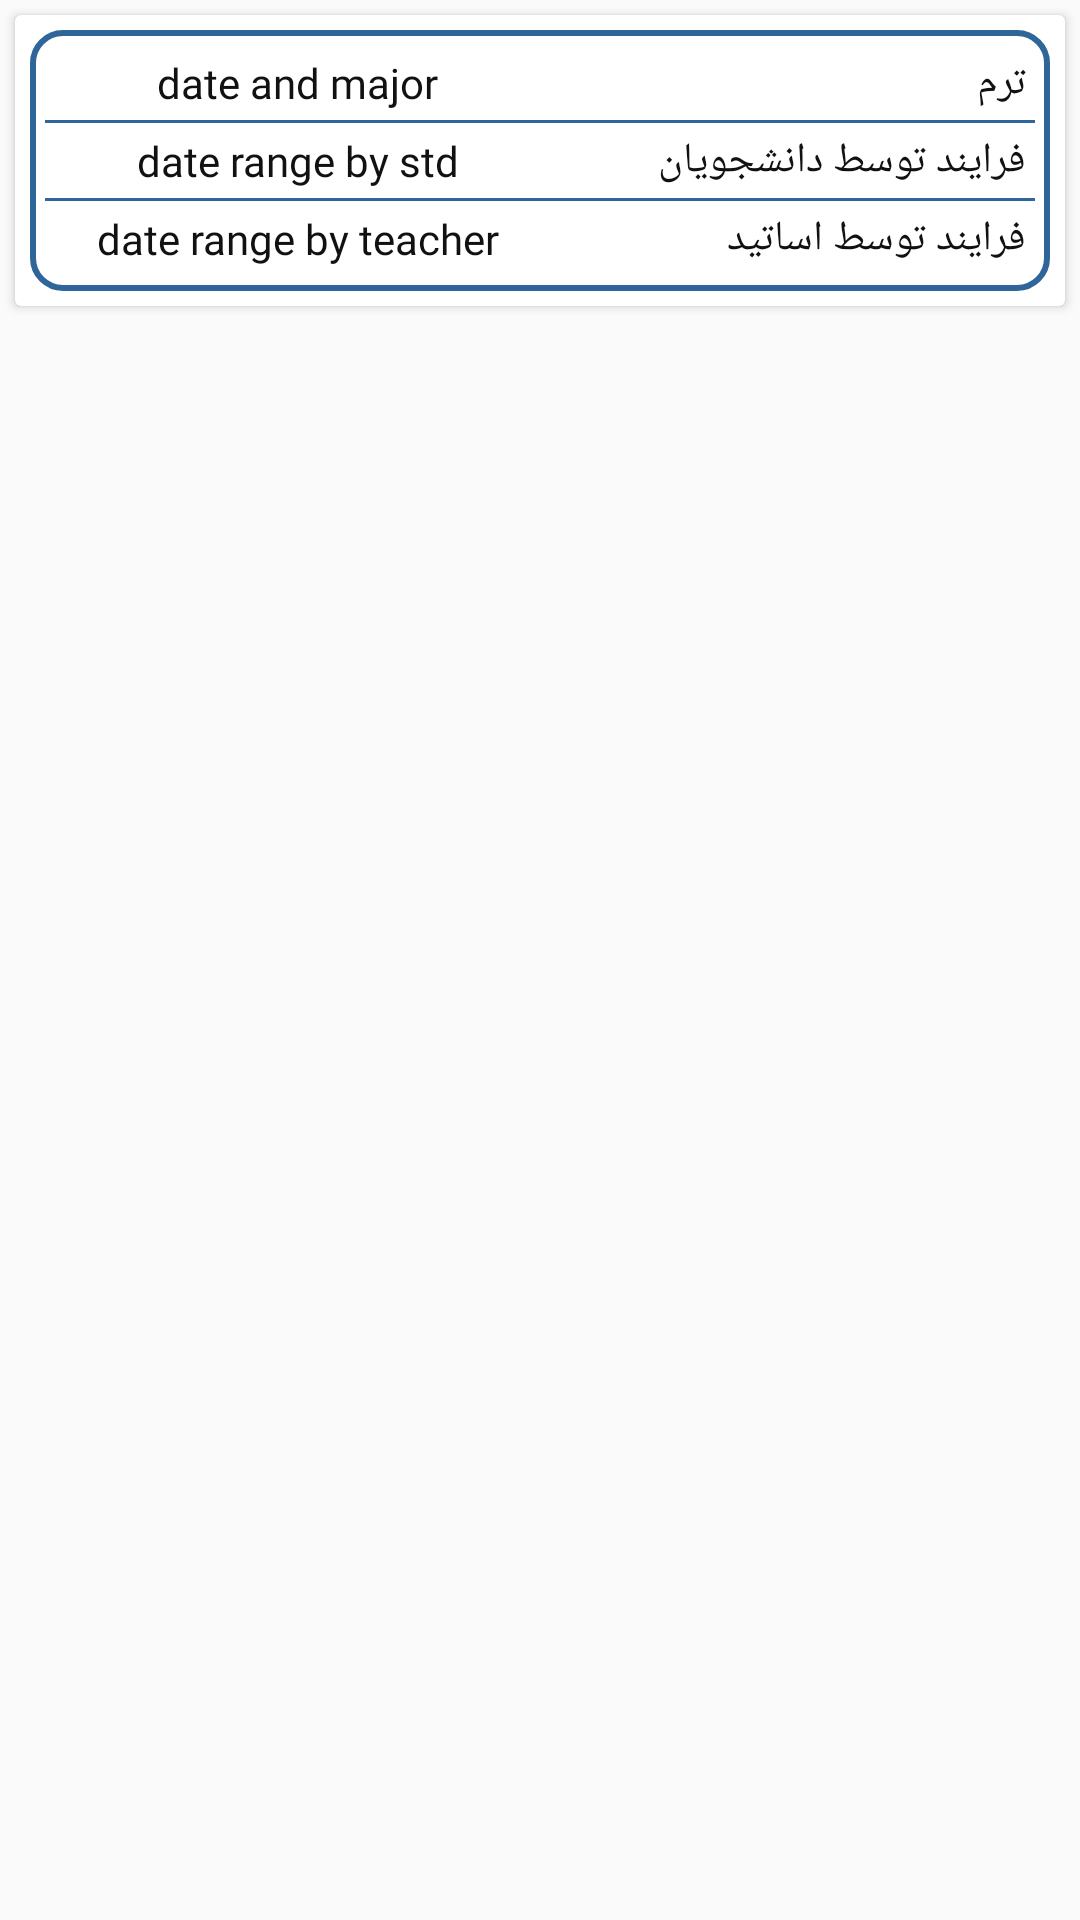

Layout XML and referenced resources for this Android screen:
<!-- AndroidManifest.xml: application theme Theme.AppCompat.Light -->
<!-- res/layout/tmt_calender_row.xml -->
<?xml version="1.0" encoding="utf-8"?>
<FrameLayout
    xmlns:android="http://schemas.android.com/apk/res/android"
    android:layout_width="match_parent"
    android:layout_height="wrap_content">


    <android.support.v7.widget.CardView
        android:layout_width="match_parent"
        android:layout_height="wrap_content"
        android:layout_margin="5dp"
        >
        <LinearLayout
            android:layout_width="match_parent"
            android:layout_height="wrap_content"
            android:orientation="vertical"
            android:layout_margin="5dp"
            android:layoutDirection="rtl"
            android:background="@drawable/rounded_edittext"
            >
            <LinearLayout
                android:layout_width="match_parent"
                android:layout_height="wrap_content"
                android:orientation="horizontal"
                android:weightSum="2"
                android:layout_margin="3dp">
                <TextView
                    android:layout_width="0dp"
                    android:layout_height="wrap_content"
                    android:layout_weight="1"
                    android:text="ترم"
                    android:layout_gravity="center"
                    android:gravity="center_vertical|right"
                    android:textSize="@dimen/_14sdp"
                    android:fontFamily="@font/lalezar_font"
                    android:textColor="@color/colorPrimaryDark"/>
                <TextView
                    android:id="@+id/termInCal"
                    android:layout_width="0dp"
                    android:layout_height="wrap_content"
                    android:layout_weight="1"
                    android:text="date and major"
                    android:gravity="center"
                    android:textSize="@dimen/_13sdp"
                    android:fontFamily="@font/lalezar_font"
                    android:textColor="@color/colorPrimaryDark"
                    />

            </LinearLayout>
            <View
                android:layout_width="match_parent"
                android:layout_height="1dp"
                android:background="@color/colorPrimary" />
            <LinearLayout
                android:layout_width="match_parent"
                android:layout_height="wrap_content"
                android:orientation="horizontal"
                android:weightSum="2"
                android:layout_margin="3dp">
                <TextView
                    android:layout_width="0dp"
                    android:layout_height="wrap_content"
                    android:layout_weight="1"
                    android:textSize="@dimen/_14sdp"
                    android:layout_gravity="center"
                    android:gravity="center_vertical|right"
                    android:fontFamily="@font/lalezar_font"
                    android:textColor="@color/colorPrimaryDark"
                    android:text="فرایند توسط دانشجویان"/>
                <TextView
                    android:id="@+id/stdTimeInCal"
                    android:layout_width="0dp"
                    android:layout_height="wrap_content"
                    android:layout_weight="1"
                    android:text="date range by std"
                    android:gravity="center"
                    android:textSize="@dimen/_13sdp"

                    android:fontFamily="@font/lalezar_font"
                    android:textColor="@color/colorPrimaryDark"
                    />

            </LinearLayout>
            <View
                android:layout_width="match_parent"
                android:layout_height="1dp"
                android:background="@color/colorPrimary" />
            <LinearLayout
                android:layout_width="match_parent"
                android:layout_height="wrap_content"
                android:orientation="horizontal"
                android:weightSum="2"
                android:layout_margin="3dp">
                <TextView
                    android:layout_width="0dp"
                    android:layout_height="wrap_content"
                    android:textSize="@dimen/_14sdp"
                    android:layout_weight="1"
                    android:text="فرایند توسط اساتید"
                    android:fontFamily="@font/lalezar_font"
                    android:textColor="@color/colorPrimaryDark"
                    android:layout_gravity="center"
                    android:gravity="center_vertical|right"/>
                <TextView
                    android:id="@+id/teacherTimeInCal"
                    android:layout_width="0dp"
                    android:layout_height="wrap_content"
                    android:layout_weight="1"
                    android:text="date range by teacher"
                    android:gravity="center"
                    android:textSize="@dimen/_13sdp"
                    android:fontFamily="@font/lalezar_font"
                    android:textColor="@color/colorPrimaryDark"/>

            </LinearLayout>



        </LinearLayout>

    </android.support.v7.widget.CardView>


</FrameLayout>
<!-- resources referenced by this layout -->
<resources>
  <color name="colorPrimary">#2f6699</color>
  <color name="colorPrimaryDark">#111111</color>
  <!-- drawable rounded_edittext (drawable) -->
  <?xml version="1.0" encoding="utf-8"?>
  <selector xmlns:android="http://schemas.android.com/apk/res/android">
      <item android:state_pressed="true" >
          <shape  android:shape="rectangle">
              <solid
                  android:color="@color/white" />
              <stroke
                  android:width="2dp"
                  android:color="@color/colorPrimary" />
              <corners
                  android:radius="7dp" />
              <padding
                  android:left="5dp"
                  android:top="5dp"
                  android:right="5dp"
                  android:bottom="5dp" />
          </shape>
      </item>
      <item>
          <shape android:shape="rectangle">
              <solid android:color="@color/white" ></solid>
  
              <stroke
                  android:width="2dp"
                  android:color="#2f6699" />
              <corners
                  android:radius="10dp" />
  
          </shape>
      </item>
  </selector>
  <color name="white">#FFFFFF</color>
</resources>
